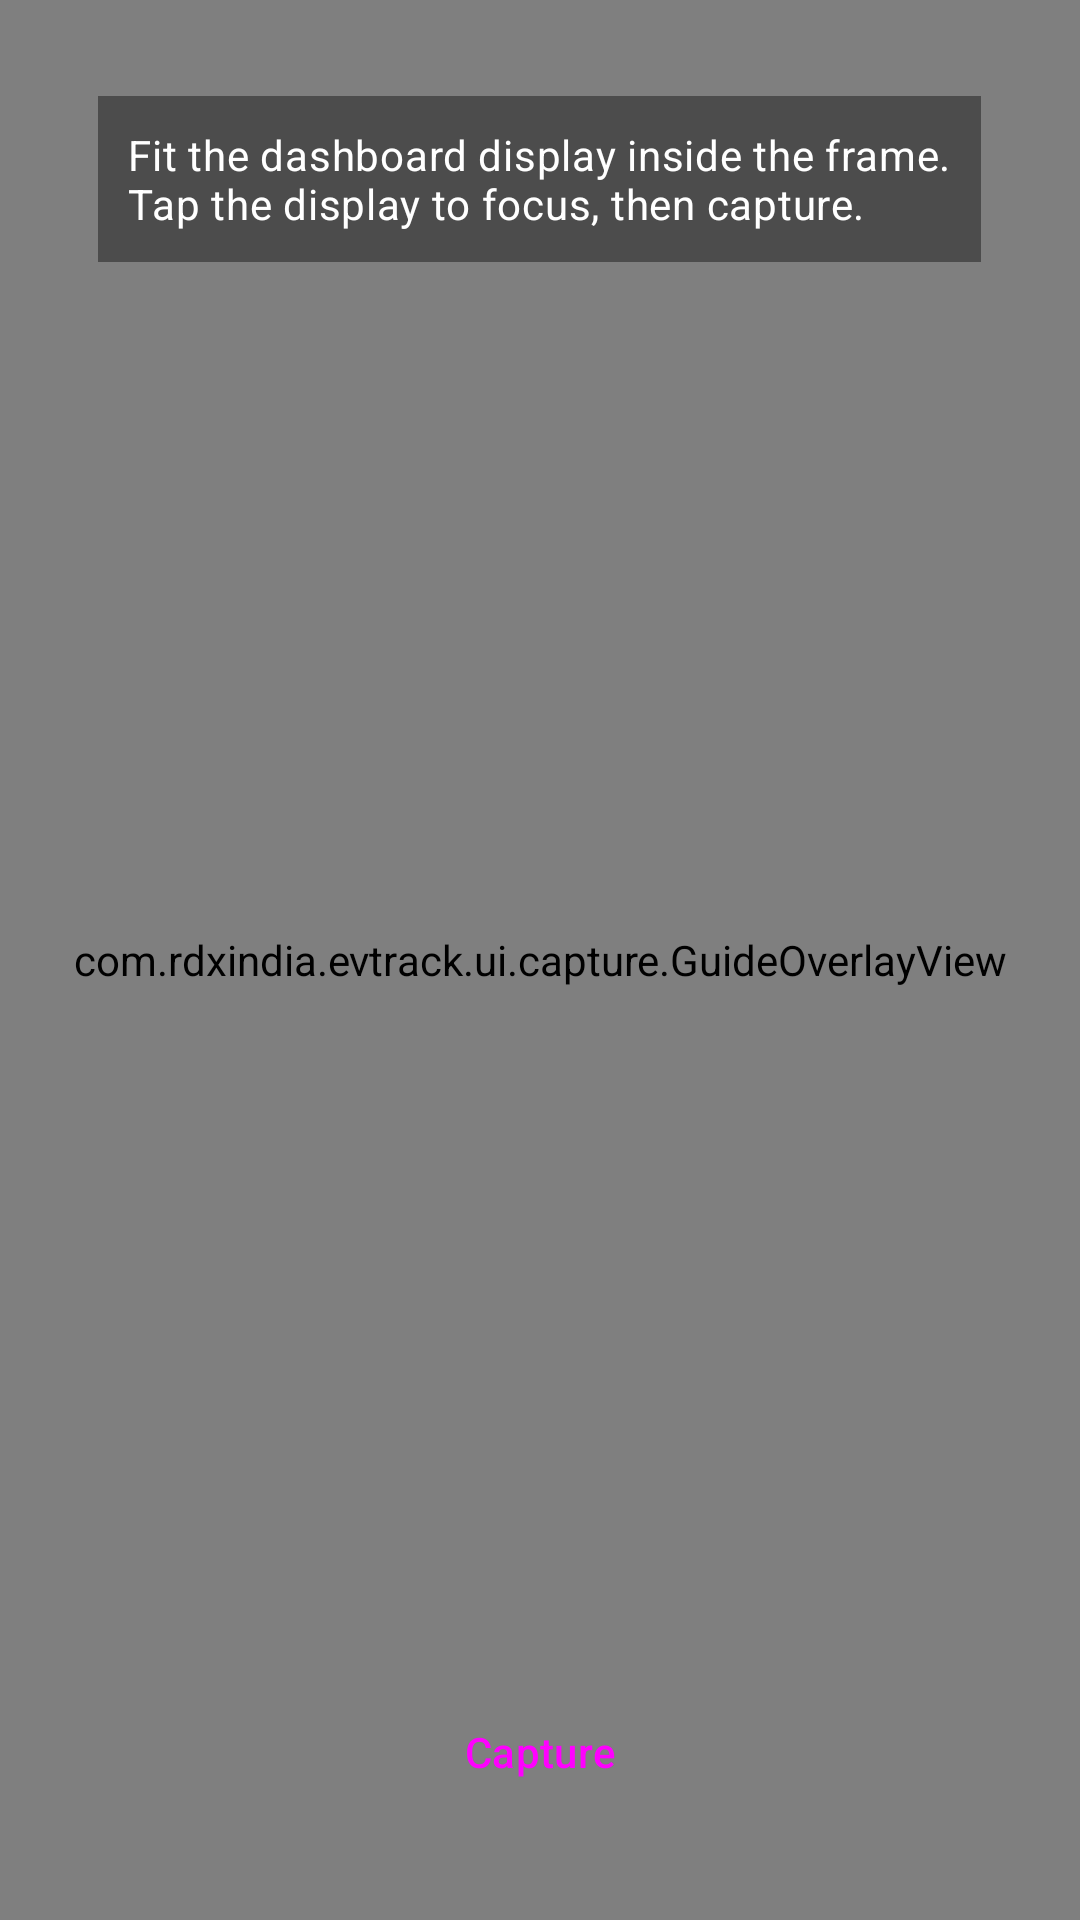

Write the Android layout XML for this screen, with the resource values it uses.
<!-- AndroidManifest.xml: application theme Theme.EVTrack -->
<!-- res/layout/activity_capture.xml -->
<?xml version="1.0" encoding="utf-8"?>
<FrameLayout xmlns:android="http://schemas.android.com/apk/res/android"
    android:layout_width="match_parent"
    android:layout_height="match_parent"
    android:background="@android:color/black">

    <androidx.camera.view.PreviewView
        android:id="@+id/previewView"
        android:layout_width="match_parent"
        android:layout_height="match_parent" />

    <com.rdxindia.evtrack.ui.capture.GuideOverlayView
        android:id="@+id/guideOverlay"
        android:layout_width="match_parent"
        android:layout_height="match_parent" />

    <TextView
        android:id="@+id/textHint"
        android:layout_width="wrap_content"
        android:layout_height="wrap_content"
        android:layout_gravity="top|center_horizontal"
        android:layout_marginStart="24dp"
        android:layout_marginTop="32dp"
        android:layout_marginEnd="24dp"
        android:background="#66000000"
        android:padding="10dp"
        android:text="@string/capture_hint"
        android:textColor="@android:color/white"
        android:textAppearance="?attr/textAppearanceBodyMedium" />

    <LinearLayout
        android:layout_width="match_parent"
        android:layout_height="wrap_content"
        android:layout_gravity="bottom"
        android:layout_marginBottom="32dp"
        android:gravity="center"
        android:orientation="horizontal">

        <Button
            android:id="@+id/buttonTorch"
            style="@style/Widget.Material3.Button.TonalButton"
            android:layout_width="wrap_content"
            android:layout_height="wrap_content"
            android:layout_marginEnd="16dp"
            android:text="@string/torch"
            android:visibility="gone" />

        <Button
            android:id="@+id/buttonCapture"
            style="@style/Widget.Material3.Button"
            android:layout_width="wrap_content"
            android:layout_height="wrap_content"
            android:minWidth="140dp"
            android:text="@string/capture" />
    </LinearLayout>
</FrameLayout>
<!-- resources referenced by this layout -->
<resources>
  <string name="capture">Capture</string>
  <string name="capture_hint">Fit the dashboard display inside the frame.\nTap the display to focus, then capture.</string>
  <string name="torch">Torch</string>
  <style name="Theme.EVTrack" parent="Base.Theme.EVTrack" />
  <style name="Base.Theme.EVTrack" parent="Theme.Material3.DayNight.NoActionBar">
          
          
      </style>
</resources>
